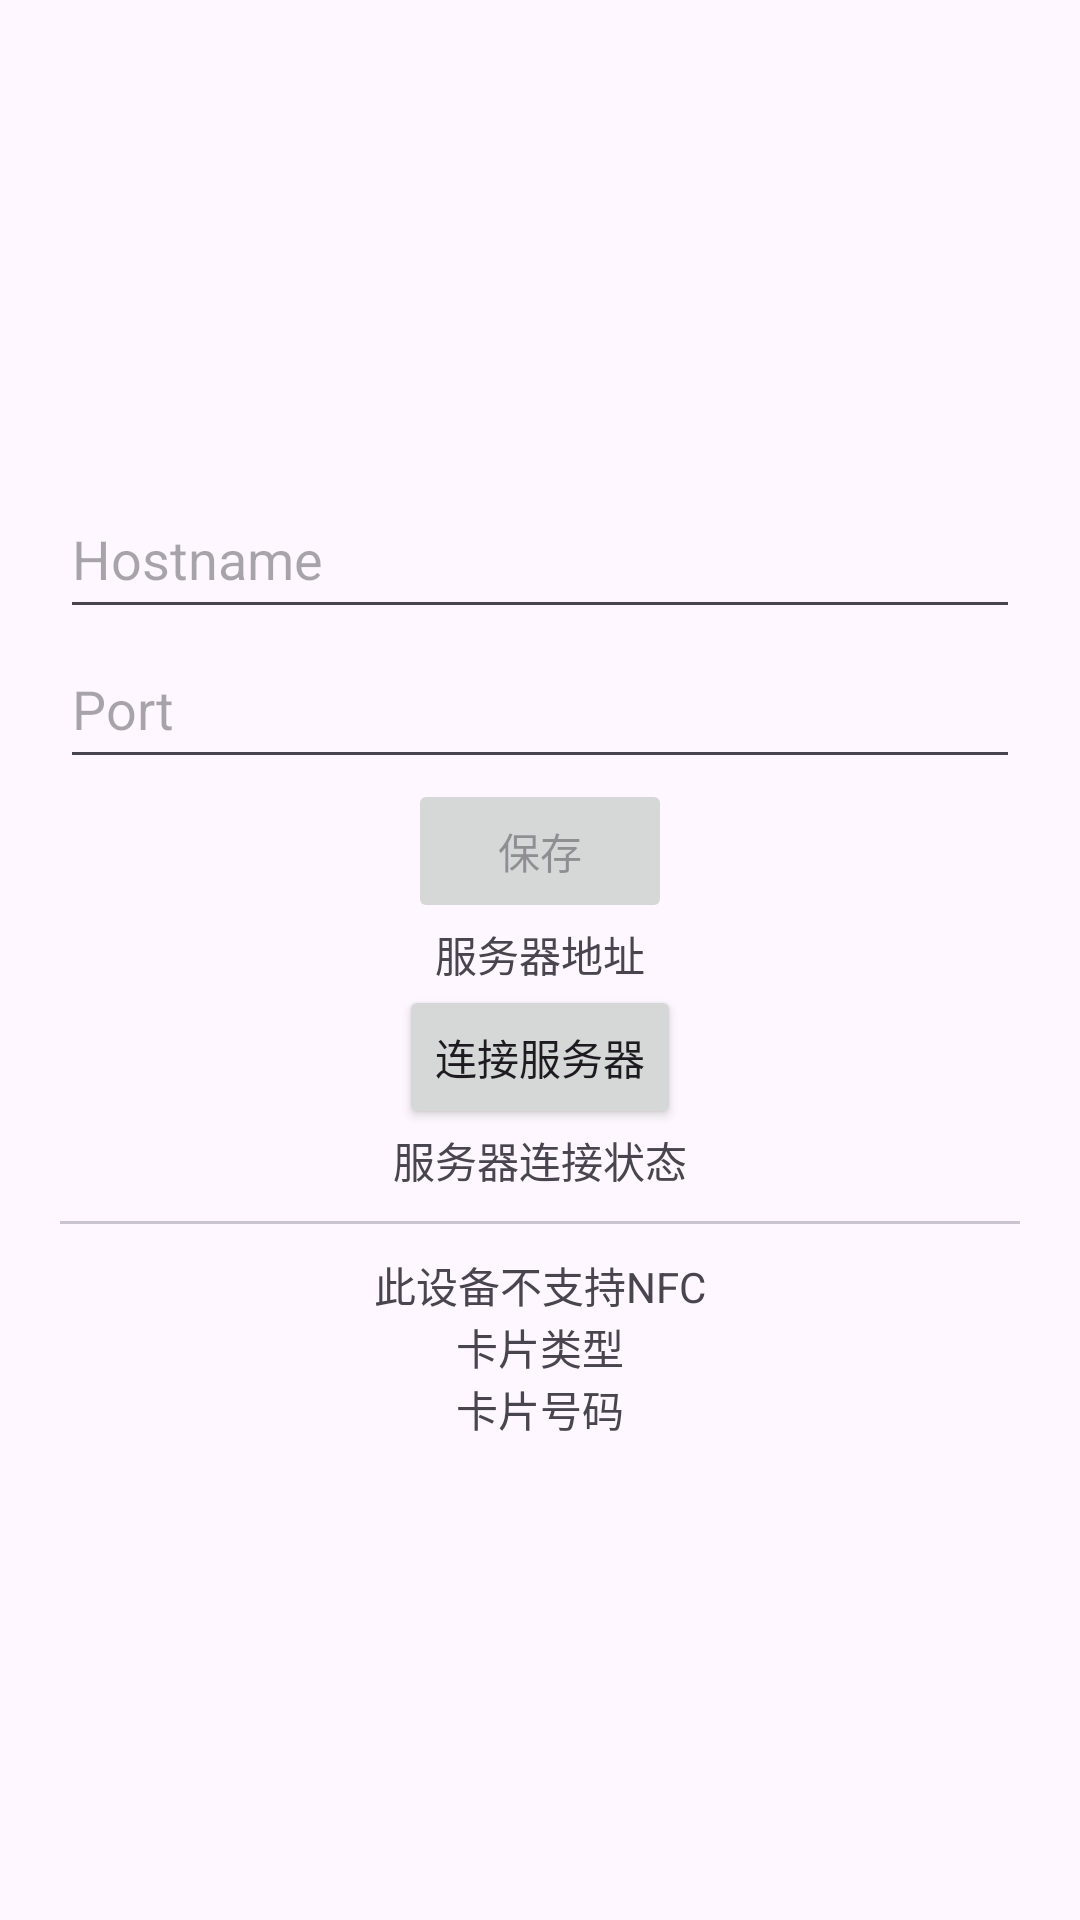

Android layout source for this screen:
<!-- AndroidManifest.xml: application theme Theme.NfcAimeReader -->
<!-- res/layout/activity_main.xml -->
<?xml version="1.0" encoding="utf-8"?>
<LinearLayout xmlns:android="http://schemas.android.com/apk/res/android"
    android:layout_width="match_parent"
    android:layout_height="match_parent"
    android:gravity="center"
    android:orientation="vertical"
    android:padding="20dp">

    <EditText
        android:id="@+id/edittext_hostname"
        android:layout_width="match_parent"
        android:layout_height="50dp"
        android:hint="Hostname"
        android:importantForAutofill="no"
        android:inputType="text" />

    <EditText
        android:id="@+id/edittext_port"
        android:layout_width="match_parent"
        android:layout_height="50dp"
        android:hint="Port"
        android:importantForAutofill="no"
        android:inputType="number" />

    <Button
        android:id="@+id/button_control_edit_text"
        android:layout_width="wrap_content"
        android:layout_height="wrap_content"
        android:enabled="false"
        android:text="保存" />

    <TextView
        android:id="@+id/textview_server_address"
        android:layout_width="wrap_content"
        android:layout_height="wrap_content"
        android:text="服务器地址" />

    <Button
        android:id="@+id/button_connect_server"
        android:layout_width="wrap_content"
        android:layout_height="wrap_content"
        android:text="连接服务器" />

    <TextView
        android:id="@+id/textview_server_connection_status"
        android:layout_width="wrap_content"
        android:layout_height="wrap_content"
        android:text="服务器连接状态" />

    <com.google.android.material.divider.MaterialDivider
        android:layout_width="match_parent"
        android:layout_height="wrap_content"
        android:layout_marginTop="10dp"
        android:layout_marginBottom="10dp" />

    <LinearLayout
        android:layout_width="match_parent"
        android:layout_height="wrap_content"
        android:gravity="center">

        <TextView
            android:id="@+id/textview_nfc_status"
            android:layout_width="wrap_content"
            android:layout_height="wrap_content"
            android:text="此设备不支持NFC" />

        <ProgressBar
            android:id="@+id/progressBar_nfc_delay"
            android:layout_width="wrap_content"
            android:layout_height="match_parent"
            android:indeterminate="true"
            android:visibility="gone" />
    </LinearLayout>

    <Button
        android:id="@+id/button_nfc_setting"
        style="@style/Widget.MaterialComponents.Button"
        android:layout_width="wrap_content"
        android:layout_height="wrap_content"
        android:text="启用NFC"
        android:visibility="gone" />

    <TextView
        android:id="@+id/textview_card_type"
        android:layout_width="wrap_content"
        android:layout_height="wrap_content"
        android:text="卡片类型" />

    <TextView
        android:id="@+id/textview_card_number"
        android:layout_width="wrap_content"
        android:layout_height="wrap_content"
        android:text="卡片号码" />
</LinearLayout>
<!-- resources referenced by this layout -->
<resources>
  <style name="Theme.NfcAimeReader" parent="Base.Theme.NfcAimeReader" />
  <style name="Base.Theme.NfcAimeReader" parent="Theme.Material3.DayNight.NoActionBar">
          
          
      </style>
</resources>
